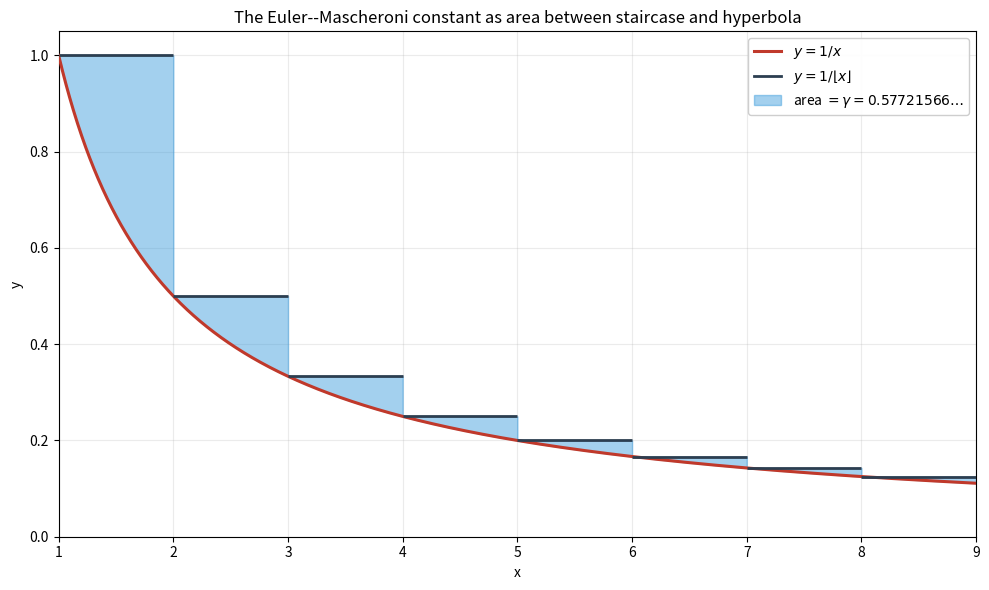

This chart was generated by the following Python code:
"""Visualization: gamma as the area between the staircase 1/floor(x) and 1/x.

Generates a figure showing, on [1, N+1], the descending step function
1/floor(x) sitting above the smooth hyperbola 1/x. The shaded region between
them has total area gamma = 0.5772156649..., the Euler-Mascheroni constant.

Run:  python3 _viz_staircase.py   (saves euler_mascheroni_staircase.png)
"""

from __future__ import annotations

import math

import numpy as np
import matplotlib.pyplot as plt


def main(num_windows: int = 8) -> None:
    fig, ax = plt.subplots(figsize=(10, 6))

    # Smooth hyperbola 1/x.
    xs = np.linspace(1.0, num_windows + 1, 2000)
    ax.plot(xs, 1.0 / xs, color="#c0392b", lw=2.2, label=r"$y = 1/x$", zorder=3)

    # Staircase 1/floor(x) and shaded slivers.
    for k in range(num_windows):
        left, right = k + 1, k + 2
        height = 1.0 / (k + 1)
        ax.hlines(height, left, right, color="#2c3e50", lw=2.0, zorder=3)
        xx = np.linspace(left, right, 200)
        ax.fill_between(xx, 1.0 / xx, height, color="#3498db", alpha=0.45, zorder=2)

    ax.plot([], [], color="#2c3e50", lw=2.0, label=r"$y = 1/\lfloor x \rfloor$")
    ax.fill_between([], [], color="#3498db", alpha=0.45,
                    label=r"area $= \gamma = 0.57721566\ldots$")

    ax.set_xlabel("x")
    ax.set_ylabel("y")
    ax.set_title("The Euler--Mascheroni constant as area between staircase and hyperbola")
    ax.set_xlim(1, num_windows + 1)
    ax.set_ylim(0, 1.05)
    ax.legend(loc="upper right", framealpha=0.95)
    ax.grid(alpha=0.25)

    fig.tight_layout()
    fig.savefig("euler_mascheroni_staircase.png", dpi=150)
    print("saved euler_mascheroni_staircase.png")


if __name__ == "__main__":
    main()
